Photos from the image-classification dataset "datasets" in the GitHub repository sanjilee/here-norbel. Its 2 classes are: no roundabout, roundabout.

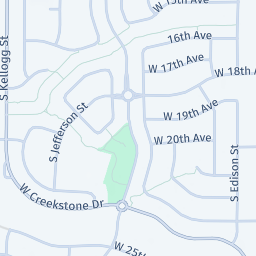
Label: roundabout

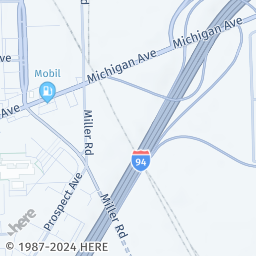
Label: no roundabout

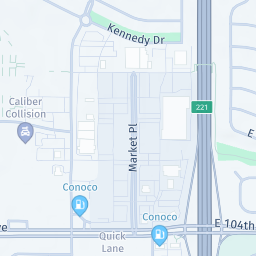
Label: roundabout

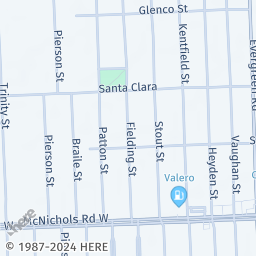
Label: no roundabout

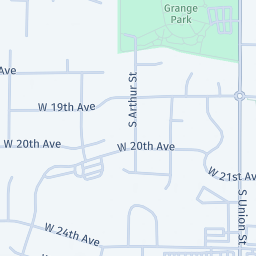
Label: roundabout

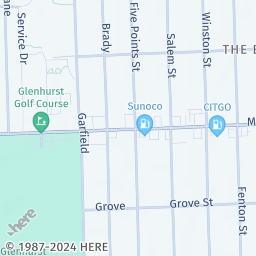
Label: no roundabout
